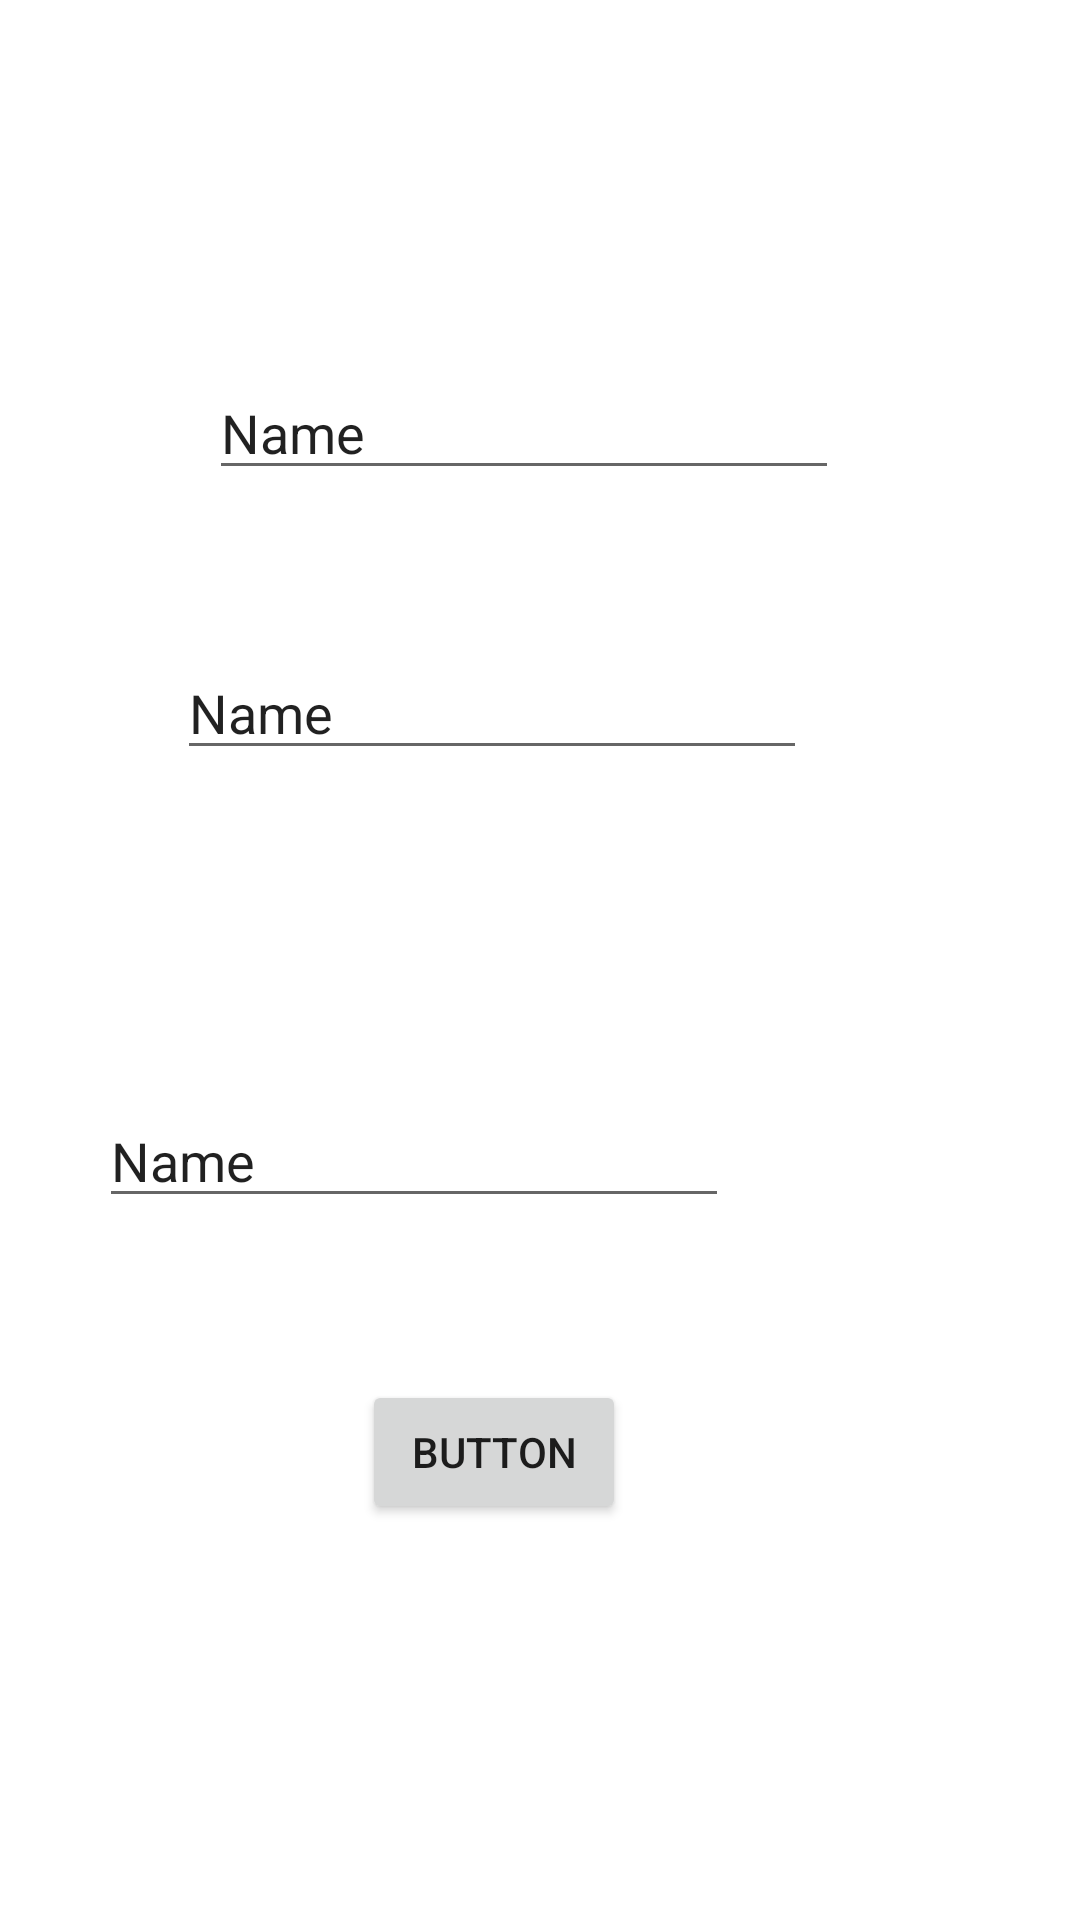

Write the Android layout XML for this screen, with the resource values it uses.
<!-- AndroidManifest.xml: application theme Theme.ClassActivityTrial -->
<!-- res/layout/activity_main.xml -->
<?xml version="1.0" encoding="utf-8"?>
<androidx.constraintlayout.widget.ConstraintLayout xmlns:android="http://schemas.android.com/apk/res/android"
    xmlns:app="http://schemas.android.com/apk/res-auto"
    xmlns:tools="http://schemas.android.com/tools"
    android:layout_width="match_parent"
    android:layout_height="match_parent"
    tools:context=".MainActivity">

    <EditText
        android:id="@+id/editTextTextPersonName"
        android:layout_width="wrap_content"
        android:layout_height="wrap_content"
        android:layout_marginStart="95dp"
        android:layout_marginTop="187dp"
        android:layout_marginEnd="106dp"
        android:layout_marginBottom="26dp"
        android:ems="10"
        android:inputType="textPersonName"
        android:text="Name"
        app:layout_constraintBottom_toTopOf="@+id/editTextTextPersonName2"
        app:layout_constraintEnd_toEndOf="parent"
        app:layout_constraintStart_toStartOf="parent"
        app:layout_constraintTop_toTopOf="parent" />

    <EditText
        android:id="@+id/editTextTextPersonName2"
        android:layout_width="wrap_content"
        android:layout_height="wrap_content"
        android:layout_marginStart="85dp"
        android:layout_marginTop="26dp"
        android:layout_marginEnd="117dp"
        android:layout_marginBottom="84dp"
        android:ems="10"
        android:inputType="textPersonName"
        android:text="Name"
        app:layout_constraintBottom_toTopOf="@+id/editTextTextPersonName3"
        app:layout_constraintEnd_toEndOf="parent"
        app:layout_constraintStart_toStartOf="parent"
        app:layout_constraintTop_toBottomOf="@+id/editTextTextPersonName" />

    <EditText
        android:id="@+id/editTextTextPersonName3"
        android:layout_width="wrap_content"
        android:layout_height="wrap_content"
        android:layout_marginStart="84dp"
        android:layout_marginTop="24dp"
        android:layout_marginEnd="117dp"
        android:layout_marginBottom="299dp"
        android:ems="10"
        android:inputType="textPersonName"
        android:text="Name"
        app:layout_constraintBottom_toBottomOf="parent"
        app:layout_constraintEnd_toEndOf="parent"
        app:layout_constraintHorizontal_bias="1.0"
        app:layout_constraintStart_toStartOf="parent"
        app:layout_constraintTop_toBottomOf="@+id/editTextTextPersonName2" />

    <Button
        android:id="@+id/button"
        android:layout_width="wrap_content"
        android:layout_height="wrap_content"
        android:layout_marginStart="143dp"
        android:layout_marginTop="74dp"
        android:layout_marginEnd="174dp"
        android:layout_marginBottom="152dp"
        android:text="Button"
        app:layout_constraintBottom_toBottomOf="parent"
        app:layout_constraintEnd_toEndOf="parent"
        app:layout_constraintStart_toStartOf="parent"
        app:layout_constraintTop_toBottomOf="@+id/editTextTextPersonName3" />
</androidx.constraintlayout.widget.ConstraintLayout>
<!-- resources referenced by this layout -->
<resources>
  <style name="Theme.ClassActivityTrial" parent="Theme.MaterialComponents.DayNight.DarkActionBar">
          
          <item name="colorPrimary">@color/purple_500</item>
          <item name="colorPrimaryVariant">@color/purple_700</item>
          <item name="colorOnPrimary">@color/white</item>
          
          <item name="colorSecondary">@color/teal_200</item>
          <item name="colorSecondaryVariant">@color/teal_700</item>
          <item name="colorOnSecondary">@color/black</item>
          
          <item name="android:statusBarColor" tools:targetApi="l">?attr/colorPrimaryVariant</item>
          
      </style>
  <!-- not gathered from this repository: default colours our renderer supplied (Android Studio template values) -->
  <color name="purple_500">#FF6200EE</color>
  <color name="purple_700">#FF3700B3</color>
  <color name="teal_200">#FF03DAC5</color>
  <color name="teal_700">#FF018786</color>
  <color name="black">#FF000000</color>
  <color name="white">#FFFFFFFF</color>
</resources>
